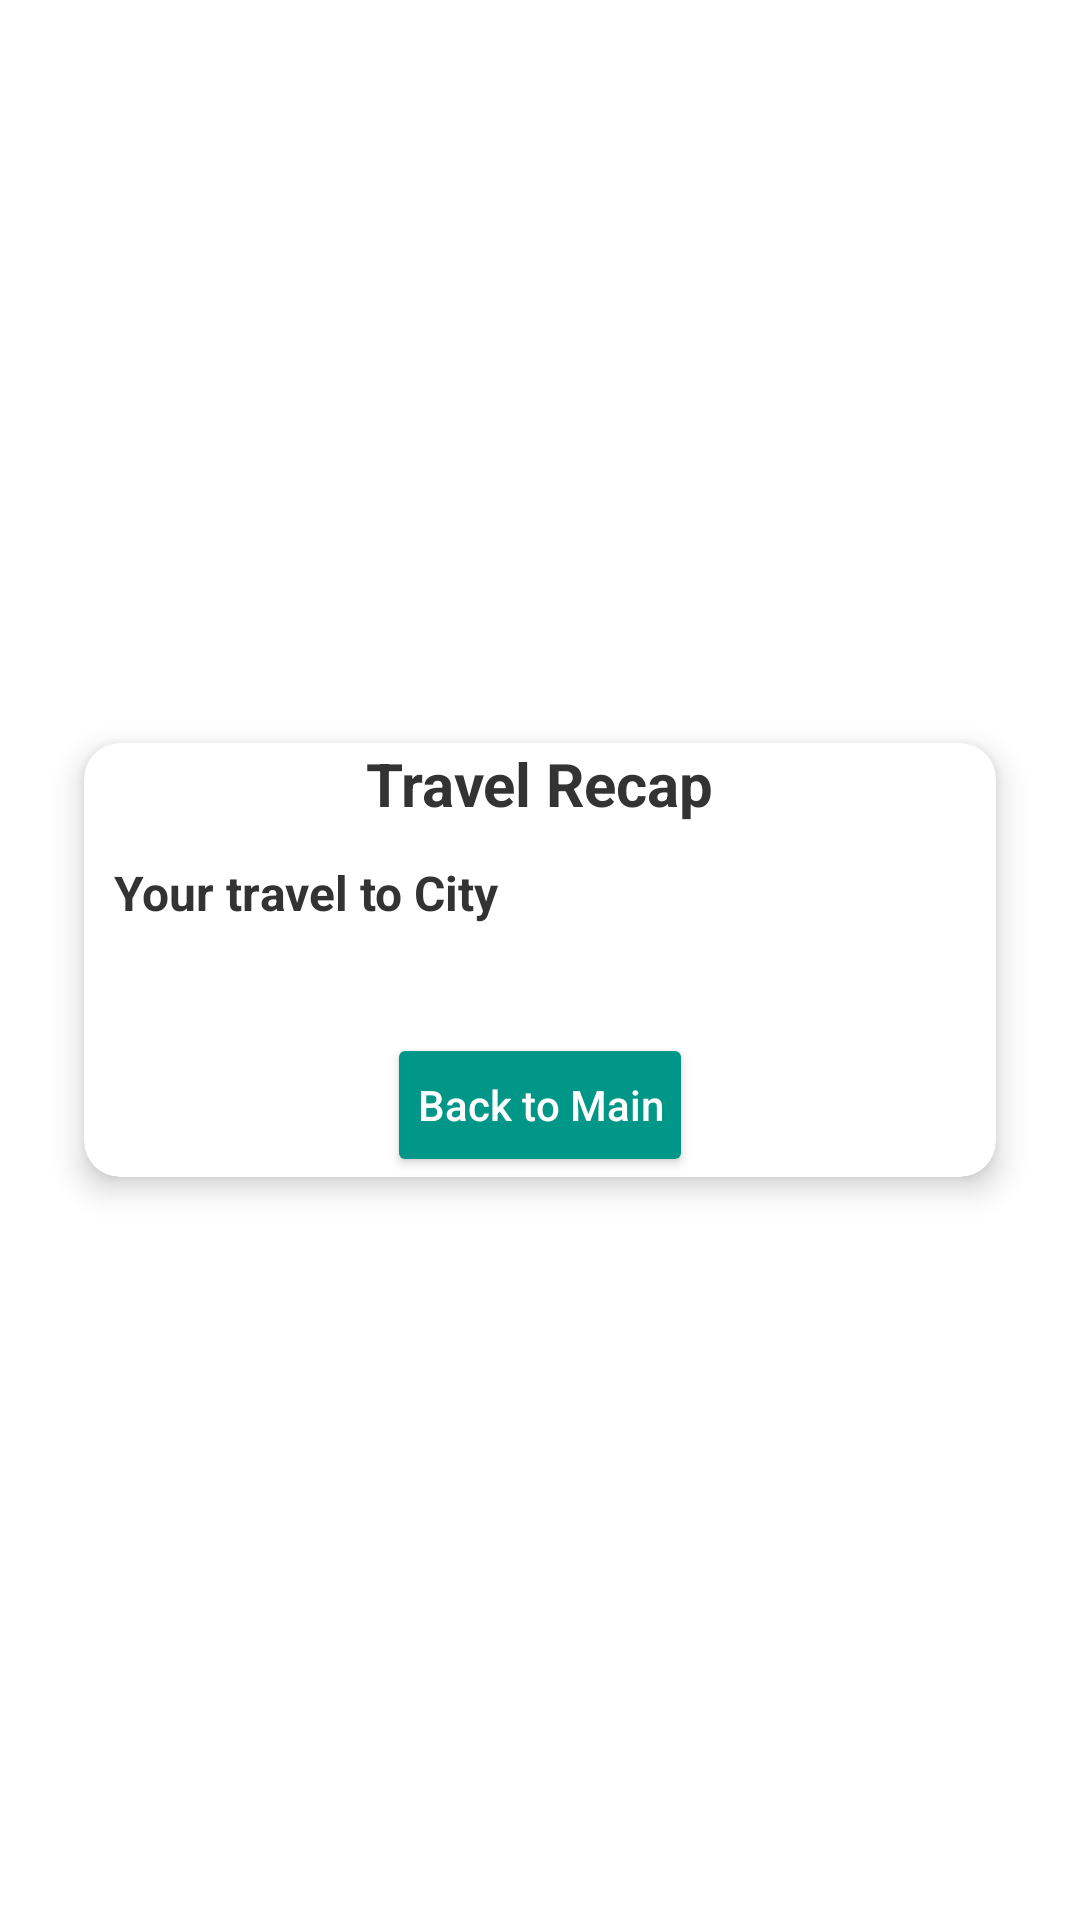

Android layout source for this screen:
<!-- AndroidManifest.xml: application theme Theme.Triply -->
<!-- res/layout/travel_recap.xml -->
<LinearLayout
    xmlns:android="http://schemas.android.com/apk/res/android"
    android:layout_width="match_parent"
    android:layout_height="match_parent"
    android:gravity="center_vertical"
    android:padding="16dp">

    <androidx.cardview.widget.CardView
        android:layout_width="match_parent"
        android:layout_height="wrap_content"
        android:layout_margin="12dp"
        xmlns:app="http://schemas.android.com/apk/res-auto"
        app:cardCornerRadius="12dp"
        app:cardElevation="6dp"
        android:padding="16dp"
        android:backgroundTint="#FFFFFF">

        <LinearLayout
            android:layout_width="match_parent"
            android:layout_height="wrap_content"
            android:orientation="vertical">

            
            <TextView
                android:id="@+id/textViewRecapTitle"
                android:layout_width="wrap_content"
                android:layout_height="wrap_content"
                android:layout_gravity="center"
                android:layout_marginBottom="12dp"
                android:text="Travel Recap"
                android:textColor="#333"
                android:textSize="20sp"
                android:textStyle="bold" />

            
            <TextView
                android:id="@+id/textViewDepartureInfo"
                android:layout_width="wrap_content"
                android:layout_height="wrap_content"
                android:layout_marginBottom="4dp"
                android:text="Your travel to City"
                android:textSize="16sp"
                android:textColor="#333"
                android:textStyle="bold"
                android:layout_marginLeft="10dp"/>

            
            <androidx.recyclerview.widget.RecyclerView
                android:id="@+id/recyclerViewRecap"
                android:layout_width="match_parent"
                android:layout_height="wrap_content"
                android:padding="8dp"
                android:scrollbars="vertical" />

            
            <Button
                android:id="@+id/buttonBack"
                android:layout_width="wrap_content"
                android:layout_height="wrap_content"
                android:layout_gravity="center"
                android:layout_marginTop="16dp"
                android:backgroundTint="#009688"
                android:padding="10dp"
                android:text="Back to Main"
                android:textAllCaps="false"
                android:textColor="@android:color/white"
                android:textSize="14sp"
                app:cornerRadius="8dp" />

        </LinearLayout>
    </androidx.cardview.widget.CardView>

</LinearLayout>
<!-- resources referenced by this layout -->
<resources>
  <style name="Theme.Triply" parent="Theme.MaterialComponents.DayNight.DarkActionBar">
          
          <item name="colorPrimary">@color/purple_500</item>
          <item name="colorPrimaryVariant">@color/purple_700</item>
          <item name="colorOnPrimary">@color/white</item>
          
          <item name="colorSecondary">@color/teal_200</item>
          <item name="colorSecondaryVariant">@color/teal_700</item>
          <item name="colorOnSecondary">@color/black</item>
          
          <item name="android:statusBarColor">?attr/colorPrimaryVariant</item>
          
      </style>
  <!-- not gathered from this repository: default colours our renderer supplied (Android Studio template values) -->
  <color name="purple_500">#FF6200EE</color>
  <color name="purple_700">#FF3700B3</color>
  <color name="teal_200">#FF03DAC5</color>
  <color name="teal_700">#FF018786</color>
  <color name="black">#FF000000</color>
  <color name="white">#FFFFFFFF</color>
</resources>
